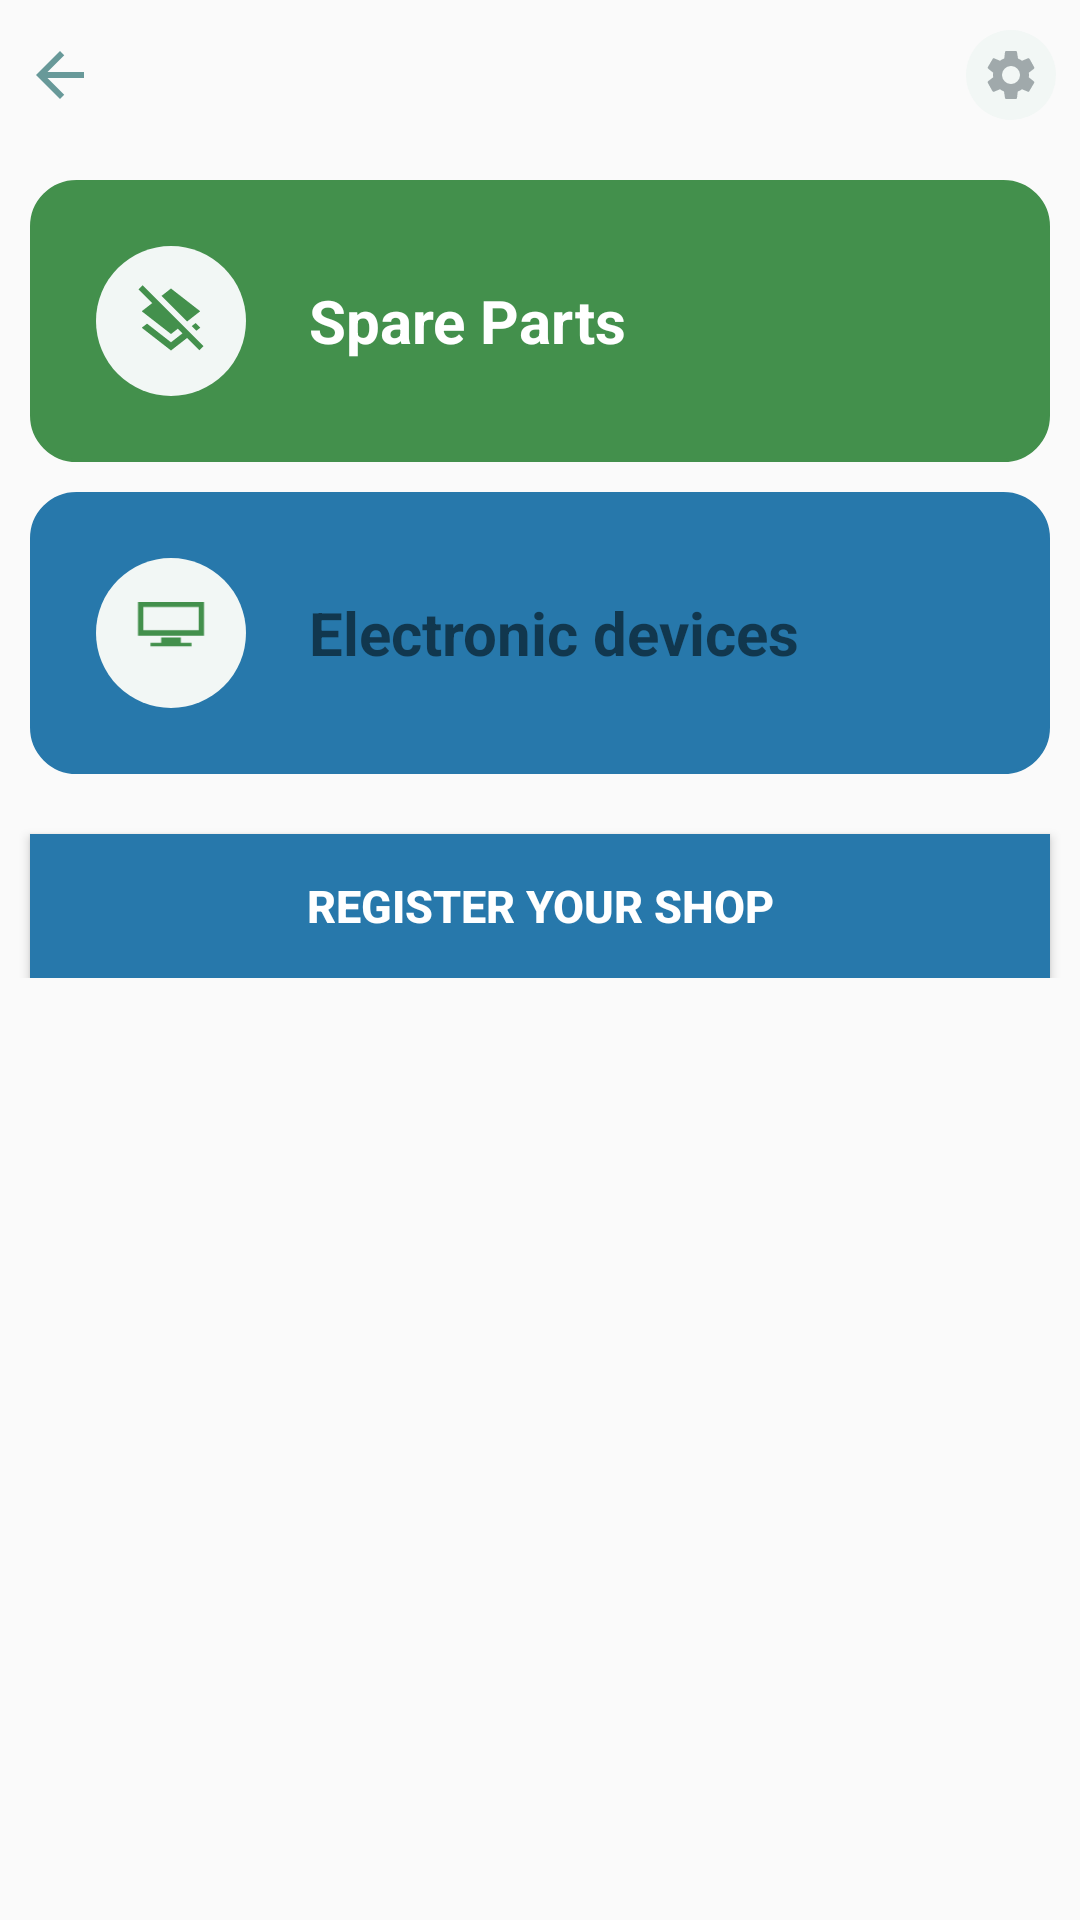

Android layout source for this screen:
<!-- AndroidManifest.xml: application theme AppTheme -->
<!-- res/layout/activity_spare_services.xml -->
<?xml version="1.0" encoding="utf-8"?>
<ScrollView
    xmlns:android="http://schemas.android.com/apk/res/android"
    xmlns:tools="http://schemas.android.com/tools"
    android:layout_width="match_parent"
    android:layout_height="match_parent"
    tools:context=".SpareServices">

    <LinearLayout
        android:layout_width="match_parent"
        android:layout_height="wrap_content"
        android:orientation="vertical"
        tools:ignore="UselessLeaf">

        
        <LinearLayout
            android:layout_width="match_parent"
            android:weightSum="5"
            android:layout_height="wrap_content"
            android:layout_marginTop="10dp"
            android:layout_gravity="center_horizontal"
            android:orientation="horizontal">

            <TextView
                android:id="@+id/back"
                android:clickable="true"
                android:focusable="true"
                android:layout_width="0dp"
                android:layout_height="wrap_content"
                android:layout_weight="1"
                android:layout_marginStart="8dp"
                android:layout_gravity="center_vertical"
                android:textColor="#000"
                tools:ignore="RtlCompat"
                android:drawableStart="@drawable/ic_arrow_back_black_24dp"
                />

            <LinearLayout
                android:layout_width="0dp"
                android:layout_height="wrap_content"
                android:layout_gravity="center_vertical"
                android:layout_marginEnd="8dp"
                android:gravity="end"
                android:layout_weight="4"
                tools:ignore="RtlCompat">

                <TextView
                    android:id="@+id/tvUsername"
                    android:textSize="18sp"
                    android:layout_width="wrap_content"
                    android:layout_height="wrap_content"
                    android:layout_gravity="center_vertical"
                    />

                <ImageView
                    android:id="@+id/ivSettings"
                    android:clickable="true"
                    android:focusable="true"
                    android:layout_width="30dp"
                    android:layout_height="30dp"
                    android:layout_marginStart="5dp"
                    android:padding="5dp"
                    android:layout_gravity="center_vertical"
                    android:background="@drawable/circle"
                    android:src="@drawable/ic_settings_black_24dp"
                    tools:ignore="ContentDescription" />

            </LinearLayout>

        </LinearLayout> 





        
        
        
        <LinearLayout
            android:layout_marginTop="20dp"
            android:layout_width="match_parent"
            android:layout_height="wrap_content"
            android:layout_marginStart="10dp"
            android:layout_marginEnd="10dp"
            android:layout_gravity="center_vertical"
            android:weightSum="5"
            android:clickable="true"
            android:focusable="true"
            android:background="@drawable/card_bg"
            android:padding="22dp"
            android:orientation="horizontal"
            tools:ignore="DisableBaselineAlignment"
            android:backgroundTint="@color/green_2">

            
            <LinearLayout
                android:layout_width="0dp"
                android:layout_height="wrap_content"
                android:layout_gravity="center"
                android:orientation="vertical"
                android:gravity="center"
                android:layout_weight="1.2">

                <ImageView
                    android:clickable="true"
                    android:focusable="true"
                    android:layout_width="50dp"
                    android:layout_height="50dp"
                    android:padding="12dp"
                    android:layout_gravity="center_vertical"
                    android:background="@drawable/circle"
                    android:src="@drawable/back"
                    tools:ignore="ContentDescription" />

            </LinearLayout> 

            
            <LinearLayout
                android:layout_width="0dp"
                android:layout_height="wrap_content"
                android:orientation="vertical"
                android:layout_gravity="center_vertical"
                android:gravity="center_vertical"
                android:layout_weight="3.8">

                <TextView
                    android:id="@+id/findspare"
                    android:layout_width="wrap_content"
                    android:layout_height="match_parent"
                    android:text="@string/findSpare"
                    android:textSize="20sp"
                    android:textStyle="bold"
                    android:textColor="@color/white"/>



            </LinearLayout> 

        </LinearLayout> 

        <LinearLayout
            android:layout_marginTop="10dp"
            android:layout_width="match_parent"
            android:layout_height="wrap_content"
            android:layout_marginStart="10dp"
            android:layout_marginEnd="10dp"
            android:layout_gravity="center_vertical"
            android:weightSum="5"
            android:clickable="true"
            android:focusable="true"
            android:background="@drawable/card_bg"
            android:padding="22dp"
            android:orientation="horizontal"
            tools:ignore="DisableBaselineAlignment"
            android:backgroundTint="@color/blue">

            
            <LinearLayout
                android:layout_width="0dp"
                android:layout_height="wrap_content"
                android:layout_gravity="center"
                android:orientation="vertical"
                android:gravity="center"
                android:layout_weight="1.2">

                <ImageView
                    android:layout_width="50dp"
                    android:layout_height="50dp"
                    android:layout_gravity="center_vertical"
                    android:clickable="true"
                    android:focusable="true"
                    android:padding="1dp"
                    android:src="@drawable/fitted"
                    tools:ignore="ContentDescription"
                    android:background="@drawable/circle"/>

            </LinearLayout> 

            
            <LinearLayout
                android:layout_width="0dp"
                android:layout_height="wrap_content"
                android:orientation="vertical"
                android:layout_gravity="center_vertical"
                android:gravity="center_vertical"
                android:layout_weight="3.8">

                <TextView
                    android:id="@+id/findelectronics"
                    android:layout_width="wrap_content"
                    android:layout_height="match_parent"
                    android:text="@string/electronics"
                    android:textSize="20sp"
                    android:textStyle="bold" />


            </LinearLayout> 

        </LinearLayout> 



        <Button
            android:id="@+id/registerShop"
            android:layout_width="match_parent"
            android:layout_height="wrap_content"
            android:layout_marginTop="20dp"
            android:background="@color/blue"
            android:layout_gravity="center"
            android:text="@string/regSpare"
            android:textColor="#fff"
            android:textSize="15sp"
            android:textStyle="bold"
            android:layout_marginLeft="10dp"
            android:layout_marginRight="10dp"
           />


    </LinearLayout>


</ScrollView>
<!-- resources referenced by this layout -->
<resources>
  <color name="blue">#2778ab</color>
  <color name="green_2">#43904c</color>
  <color name="white">#fff</color>
  <!-- drawable back (drawable) -->
  <vector xmlns:android="http://schemas.android.com/apk/res/android" android:width="24dp" android:height="24dp" android:viewportWidth="24.0" android:viewportHeight="24.0">
  <path android:fillColor="@color/green_2" android:pathData="M19.81,14.99l1.19,-0.92 -1.43,-1.43 -1.19,0.92 1.43,1.43zM19.36,10.27L21,9l-9,-7 -2.91,2.27 7.87,7.88 2.4,-1.88zM3.27,1L2,2.27l4.22,4.22L3,9l1.63,1.27L12,16l2.1,-1.63 1.43,1.43L12,18.54l-7.37,-5.73L3,14.07l9,7 4.95,-3.85L20.73,21 22,19.73 3.27,1z"/>
      </vector>
  <!-- drawable card_bg (drawable) -->
  <?xml version="1.0" encoding="utf-8"?>
  <shape
      xmlns:android="http://schemas.android.com/apk/res/android"
      android:shape="rectangle">
      <solid android:color="@color/smokewhite"/>
      <corners android:radius="15dp" />
      <stroke android:color="@color/grey" android:width="1dp"/>
  </shape>
  <!-- drawable circle (drawable) -->
  <?xml version="1.0" encoding="utf-8"?>
  <shape
      xmlns:android="http://schemas.android.com/apk/res/android"
      android:shape="oval">
  
      <solid android:color="@color/white_bg"/>
  
  </shape>
  <!-- drawable fitted (drawable) -->
  <layer-list xmlns:android="http://schemas.android.com/apk/res/android">
  <item android:top="400dp" android:left="15dp" android:right="15dp" android:bottom="15dp"
      android:drawable="@drawable/electronics"/>
      </layer-list>
  <!-- drawable ic_arrow_back_black_24dp (drawable) -->
  <vector android:height="24dp" android:tint="#689999"
      android:viewportHeight="24.0" android:viewportWidth="24.0"
      android:width="24dp" xmlns:android="http://schemas.android.com/apk/res/android">
      <path android:fillColor="#FF000000" android:pathData="M20,11H7.83l5.59,-5.59L12,4l-8,8 8,8 1.41,-1.41L7.83,13H20v-2z"/>
  </vector>
  <string name="electronics">Electronic devices</string>
  <string name="findSpare">Spare Parts</string>
  <string name="regSpare">Register your shop</string>
  <style name="AppTheme" parent="Theme.MaterialComponents.Light.NoActionBar">
          
          <item name="colorPrimary">@color/colorPrimary</item>
          <item name="colorPrimaryDark">@color/colorPrimaryDark</item>
          <item name="colorAccent">@color/colorAccent</item>
  
      </style>
  <color name="smokewhite">#fcfcfc</color>
  <color name="grey">#f3f3f3</color>
  <color name="white_bg">#f2f7f5</color>
  <!-- drawable electronics (drawable) -->
  <vector android:height="1000dp" android:viewportHeight="545.062"
  
      android:viewportWidth="545.062" android:width="1000dp" xmlns:android="http://schemas.android.com/apk/res/android">
  
      <path android:fillColor="@color/green_2" android:pathData="M219.9,191.3l0,28.7l-57.4,0l0,19.1l219.9,0l0,-19.1l-57.4,0l0,-28.7z"/>
      <path android:fillColor="@color/green_2" android:pathData="M449.4,0H95.6v181.7h353.8V0zM420.8,153H124.3V28.7H420.8V153z"/>
  </vector>
  <color name="colorPrimary">#6200EE</color>
  <color name="colorPrimaryDark">#3700B3</color>
  <color name="colorAccent">#03DAC5</color>
</resources>
